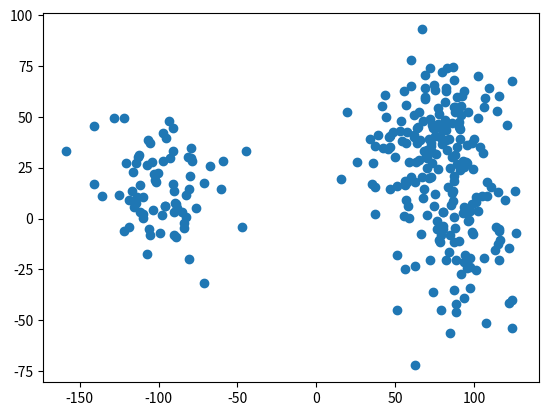

Python code for this plot:
import numpy as np
import matplotlib.pyplot as plt

def create_cluster(min, max, cen_num, pnt_num):
    centroids = np.random.uniform(min, max, size=(cen_num, 2))
    
    pnt_per_cluster = pnt_num // cen_num

    points = []

    for i in range(cen_num):
        std_dev = (max - min) / 10
        
        cluster_points = np.random.normal(loc=centroids[i], scale=std_dev, size=(pnt_per_cluster, 2))
        
        points.append(cluster_points)
    
    points = np.vstack(points)
    
    return points

if __name__ == "__main__":
    clusters = create_cluster(-100, 100, 4, 300)
    plt.scatter(clusters[:, 0], clusters[:, 1])
    plt.show()
